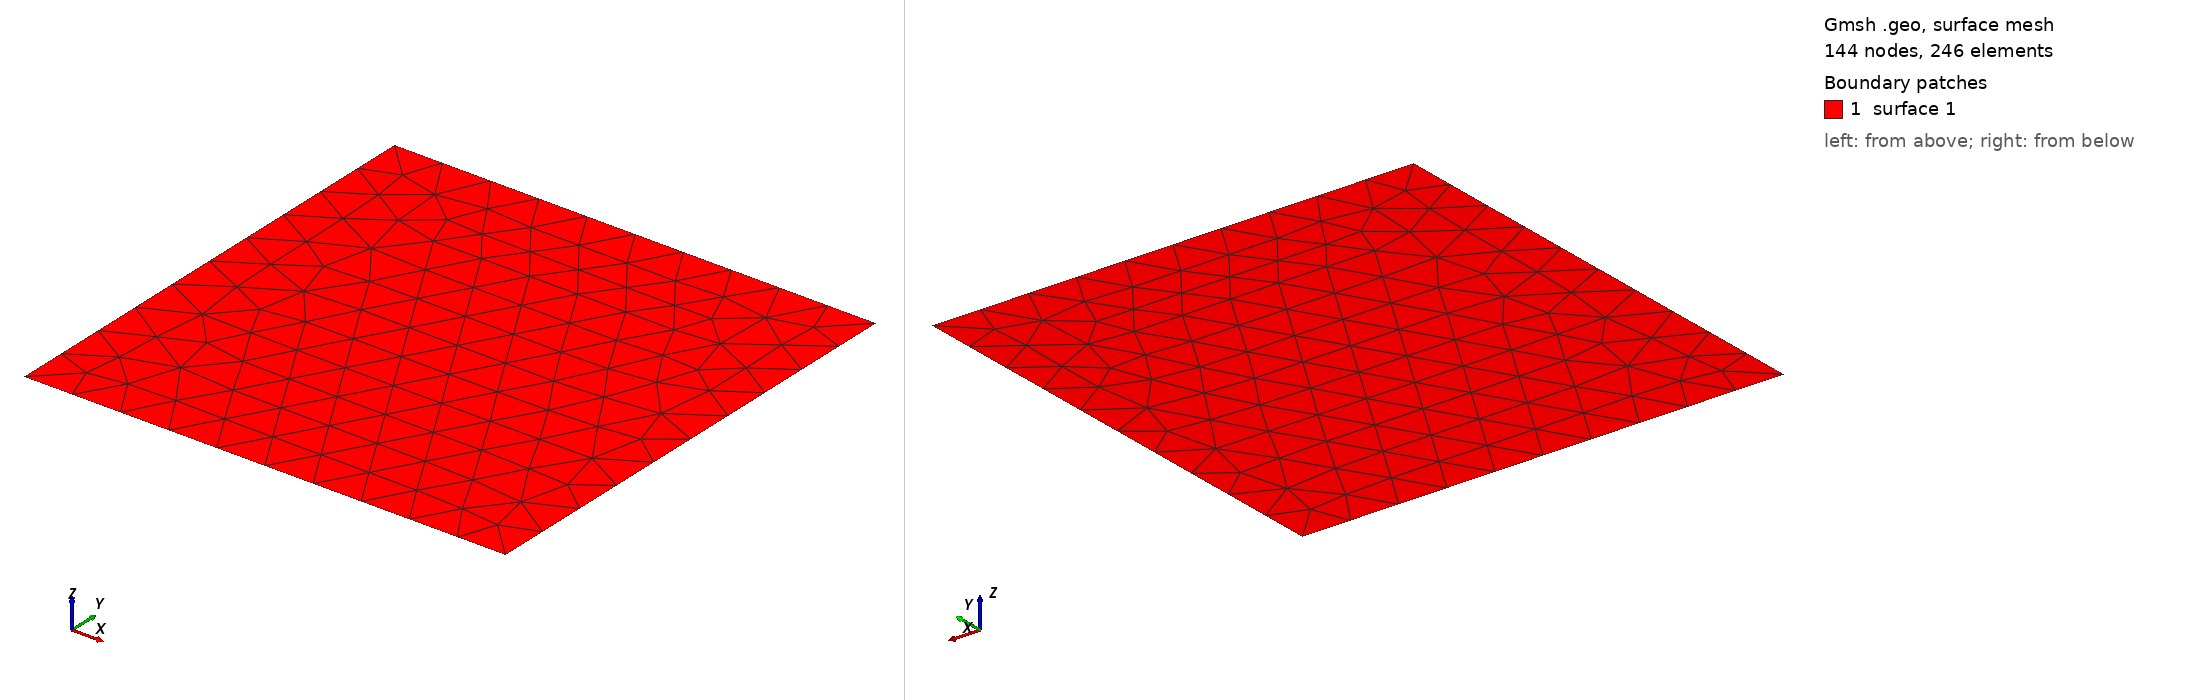

Gmsh geometry script, surface-meshed: 144 nodes, 246 surface elements. Boundary patches (legend numbers): 1 surface 1. Left view from above one corner, right view from below the opposite corner. The script declares no physical surfaces, so the legend lists its geometric surfaces. The drawing asked Gmsh for element sizes between 1% and 20% of the model's largest extent; the script's own settings can give other sizes.

=== Vortex.geo (drawn) ===
// Gmsh project created on Sat Oct  3 20:58:56 2020
//+
Point(1) = {0, -5, 0, 1.0};
//+
Point(2) = {0, 5, 0, 1.0};
//+
Point(3) = {10, -5, 0, 1.0};
//+
Point(4) = {10, 5, 0, 1.0};
//+
Line(1) = {1, 3};
//+
Line(2) = {3, 4};
//+
Line(3) = {4, 2};
//+
Line(4) = {2, 1};
//+
Curve Loop(1) = {4, 1, 2, 3};
//+
Plane Surface(1) = {1};
